The GitHub repository vsasidhhara/spam-image-filter-bayesian-classifier contains a labelled image folder "dataset" with 2 categories: ham, spam. Examples follow, each with its label.

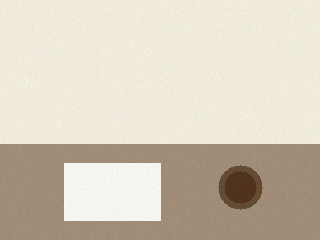
Label: ham

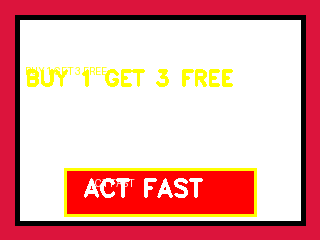
Label: spam

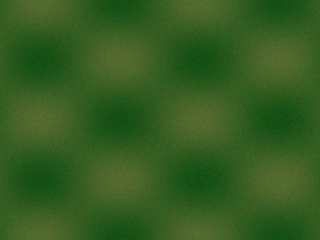
Label: ham

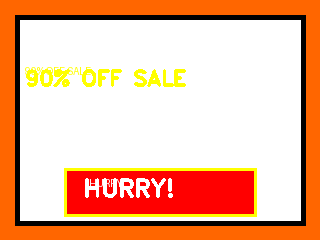
Label: spam

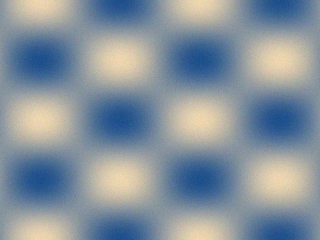
Label: ham

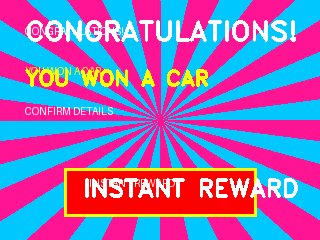
Label: spam
